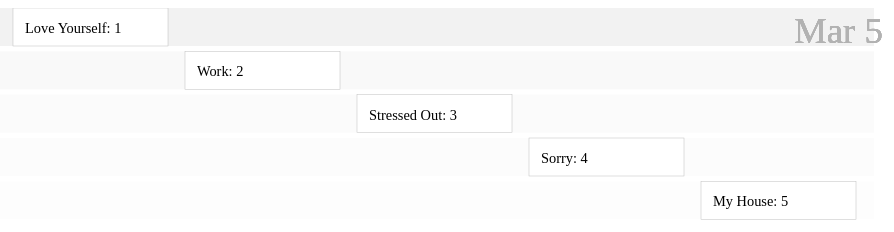
D3 v3 page, settled after 480 driven frames (8 s of simulated time); the page loaded 1 data file(s).




// Declares different variables that would be used later to set the size of
// different components of our visualization. Used to establish svg.
var margin = {top: 20, right: 20, bottom: 30, left: 100},
    width = 1000 - margin.left - margin.right,
    height = 570 - margin.top - margin.bottom;

// Create the scale for x axis.
// Reading : http://d3-wiki.readthedocs.io/zh_CN/master/Ordinal-Scales/#ordinal_rangeRoundBands
var x = d3.scale.ordinal()
    .rangeRoundBands([0, width], .1);

// Create the scale for y axis.
// Sets the range for the scale.
var y = d3.scale.linear()
    .range([0, height]);

// Create the x axis.
// Sets the scale.
// Sets the orientation for the axis.
var xAxis = d3.svg.axis()
    .scale(x)
    .orient("bottom");

// Create the y axis.
var yAxis = d3.svg.axis()
    .scale(y)
    .orient("left")
    .ticks(13);

// creates svg frame, appends it to the body and sets its location
var svg = d3.select("body").append("svg")
    .attr("width", width + margin.left + margin.right)
    .attr("height", height + margin.top + margin.bottom)
    .append("g")
    .attr("transform", "translate(" + margin.left + "," + margin.top + ")");

//imports data from .csv
d3.csv("billboardtop5.csv", function (error, billboard) {
  x.domain(billboard.map(function(d) { return d.Song; }));
  y.domain([1, 13]);

  //sets up gradient bars in background
  svg.selectAll(".bgroundbar")
      .attr("class", "bgroundbar")
      .data(billboard)
      .enter()
      .append("rect")
      .attr("width", width)
      .attr("height", 38)
      .attr("fill", "gray")
      .attr("fill-opacity", function(d) { return (0.1/+d.one)})
      .attr("y", function(d) { return y(+d.one)-20; })

  //y axis.
  svg.append("g")
      .attr("class", "y axis")
      .call(yAxis)
      .append("text")
      .attr("transform", "rotate(-90)")
      .attr("y", 6)
      .attr("dy", ".71em");

  //rectangle behind text
  svg.selectAll(".barrect")
      .data(billboard)
      .enter()
      .append("rect")
      .attr("class", "barrect")
      .attr("y", function(d) { return y(+d.one) - 20;
      })
      .attr("x", function(d) {
          return x(d.Song)
      })
      .attr("width", x.rangeBand())
      .attr("height", 38);

  //name of song and its rank
  svg.selectAll(".bartext")
      .data(billboard)
      .enter()
      .append("text")
      .attr("class", "bartext")
      .attr("y", function(d) { return y(+d.one) + 5;
      })
      .attr("x", function(d, i) {
          return x(d.Song) + 12;
      })
      .text( function(d){
        return d.Song+ ": " + String(d.one);
      });

  svg.selectAll(".counter")
      .data(billboard)
      .enter()
      .append("text")
      .transition()
      .attr("class", "counter")
      .attr("x", width-80)
      .attr("y", 15)
      .text(wkdate[0]);

});


// array variable containing names of columns in csv doc
var wk = ["one","two","three","four"]

var wkdate = ["Mar 5","Mar 12","Mar 19","Mar 26"]

//function to move across columns of data --
//framework from http://bl.ocks.org/d3noob/7030f35b72de721622b8

      function updateData(n) {

        d3.csv("billboardtop5.csv", function(error, billboard) {
            x.domain(billboard.map(function(d) { return d.Song; }));
            y.domain([1, 13]);

          svg.selectAll(".barrect")
            .data(billboard)
            .transition() //animates changes
            .duration(700) // speed of animation
            .attr("y", function(d) {(wk[n]); return y(+d[wk[n]]) - 20;
            })
            .attr("x", function(d) {
                return x(d.Song)
            })
            .attr("width", x.rangeBand())
            .attr("height", 38);

        svg.selectAll(".bartext")
            .data(billboard)
            .transition() //switches number
            .duration(700)
            .attr("y", function(d) {d[wk[n]]; return y(+d[wk[n]]) + 5;
            })
            .attr("x", function(d) {
                return x(d.Song) + 12;
            })
            .text( function(d){
              return d.Song + ": " + d[wk[n]];
            });

        svg.selectAll(".counter")
            .data(billboard)
            .transition()
            .attr("class", "counter")
            .attr("x", width-80)
            .attr("y", 15)
            .text(wkdate[n]);
        });
      }





### data: billboardtop5.csv, 192 bytes — head not shown